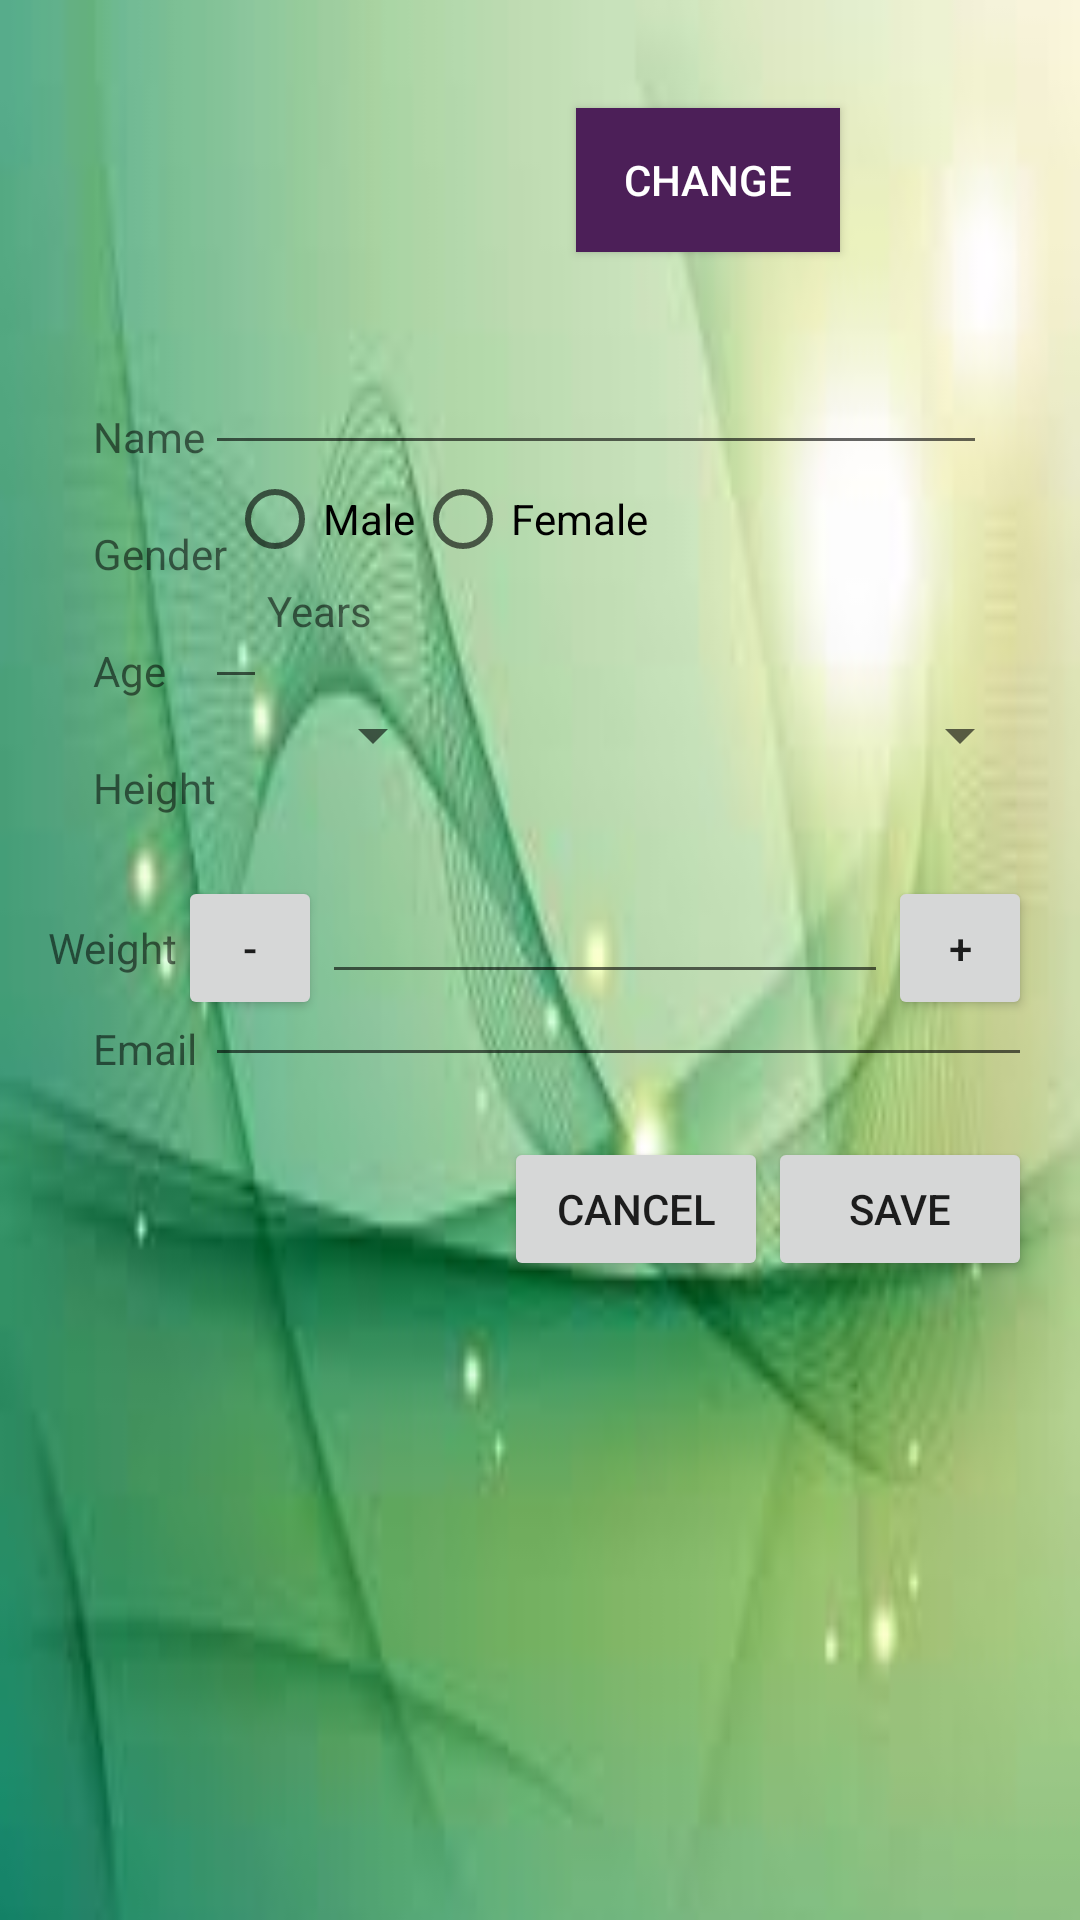

Here is an Android app screen rendered from its layout file. Give the layout XML and the strings, colors and styles it references.
<!-- AndroidManifest.xml: application theme AppTheme -->
<!-- res/layout/activity_profile.xml -->
<RelativeLayout xmlns:android="http://schemas.android.com/apk/res/android"
    xmlns:tools="http://schemas.android.com/tools"
    android:layout_width="match_parent"
    android:layout_height="match_parent"
    android:background="@drawable/profile"
    android:paddingBottom="@dimen/activity_vertical_margin"
    android:paddingLeft="@dimen/activity_horizontal_margin"
    android:paddingRight="@dimen/activity_horizontal_margin"
    android:paddingTop="@dimen/activity_vertical_margin"
    tools:context="com.ku.runner.activity.ProfileActivity" >



        <ImageView
            android:id="@+id/imageView1"
            android:layout_width="176dp"
            android:layout_height="120dp"
            android:scaleType="fitCenter" />

        <Button
            android:id="@+id/btn_pick"
            android:layout_width="wrap_content"
            android:layout_height="wrap_content"
            android:layout_marginTop="20dp"
            android:background="@color/purple"
            android:gravity="center"
            android:onClick="ChangeProfilePicture"
            android:text="Change"
            android:textColor="@color/white" android:layout_toRightOf="@+id/imageView1"/>


        <TextView android:id="@+id/name"
            android:layout_width="wrap_content"  android:layout_weight="0.30"
            android:layout_height="wrap_content"
            android:layout_marginBottom="20dp"
    		android:layout_marginLeft="15dp"
            android:labelFor="@+id/editName" android:layout_below="@+id/imageView1"
            android:text="Name" />

        <EditText
            android:id="@+id/editName"
            android:layout_width="wrap_content"
            android:layout_height="wrap_content"
            android:layout_alignParentRight="true"
            android:layout_toEndOf="@+id/name"
            android:layout_alignBottom="@+id/name"
            android:layout_marginRight="15dp" android:paddingTop="5dp" android:paddingBottom="5dp"/>

        <TextView android:id="@+id/gender"
            android:layout_width="wrap_content"
            android:layout_height="wrap_content"
            android:layout_marginBottom="20dp"
           android:layout_alignLeft="@+id/name" android:layout_below="@+id/name"
            android:text="Gender" />

        <RadioGroup
            android:id="@+id/radiogender"
            android:layout_width="fill_parent"
            android:layout_height="wrap_content" 
            android:orientation="horizontal" android:layout_alignParentRight="true"
            android:layout_toEndOf="@+id/gender"
            android:layout_alignBottom="@+id/gender" android:paddingTop="5dp" android:paddingBottom="5dp">

            <RadioButton
                android:id="@+id/radio_male"
                android:layout_width="wrap_content"
                android:layout_height="wrap_content"
                android:text="Male" />

            <RadioButton
                android:id="@+id/radio_female"
                android:layout_width="wrap_content"
                android:layout_height="wrap_content"
                android:text="Female" />
        </RadioGroup>
    
        <TextView android:id="@+id/age"
            android:layout_width="wrap_content"
            android:layout_height="wrap_content"
            android:layout_marginBottom="20dp"
            android:layout_weight="0.20" android:layout_alignLeft="@+id/name"
            android:text="Age" android:layout_below="@+id/gender"/>

        <EditText
            android:id="@+id/editAge"
            android:layout_width="wrap_content"
            android:layout_height="wrap_content"
            android:layout_alignBottom="@+id/age"
            android:layout_alignStart="@+id/editName"
            android:layout_toEndOf="@+id/age"
            android:layout_toLeftOf="@+id/btn_pick"
            android:layout_weight="0.50"
            android:paddingBottom="5dp"
            android:paddingTop="5dp" />

        <TextView
            android:layout_width="wrap_content"
            android:layout_height="wrap_content" 
            android:layout_weight="0.30" android:layout_toRightOf="@+id/editAge"
            android:layout_marginBottom="20dp" android:layout_alignBottom="@+id/age"
            android:text="Years" android:layout_alignParentRight="true"/>
    

        <TextView android:id="@+id/height"
            android:layout_width="wrap_content"
            android:layout_height="wrap_content"
            android:layout_marginBottom="20dp"
            android:layout_alignStart="@+id/name"
            android:text="Height" android:layout_below="@+id/age"/>

        <Spinner
            android:id="@+id/feet" android:layout_toRightOf="@+id/height"
            android:layout_width="80dp" android:layout_alignStart="@+id/editName"
            android:layout_height="wrap_content" android:layout_below="@+id/editAge"
           android:paddingTop="5dp" android:paddingBottom="5dp"/>
          <Spinner
            android:id="@+id/inch" android:layout_alignParentRight="true"
            android:layout_width="80dp" android:layout_toRightOf="@+id/feet"
            android:layout_height="wrap_content" android:layout_alignBottom="@+id/feet"
        android:paddingTop="5dp" android:paddingBottom="5dp"/> 
       
             <LinearLayout
           android:id="@+id/weightlayer"
           android:layout_width="fill_parent"
           android:layout_height="wrap_content"
           android:layout_below="@+id/height" 
           android:orientation="horizontal" >
         <TextView android:id="@+id/weight"
            android:layout_width="wrap_content"
            android:layout_height="wrap_content"
            android:layout_marginBottom="20dp" 
            android:text="Weight"  android:layout_alignStart="@+id/name"/>

         <Button
             android:id="@+id/minus"
             style="?android:attr/buttonStyleSmall"
             android:layout_width="wrap_content"
             android:layout_height="wrap_content"
             android:text="-" 
             android:onClick="minusWeight"  />

         <EditText
             android:id="@+id/weightEdit"
             android:layout_width="wrap_content"
             android:layout_height="wrap_content"
          android:layout_weight="0.6"
           android:paddingTop="5dp" android:paddingBottom="5dp" >
            
         </EditText>

         <Button
             android:id="@+id/plus"
             style="?android:attr/buttonStyleSmall"
             android:layout_width="wrap_content"
             android:layout_height="wrap_content"
        
             android:onClick="plusWeight"
             android:text="+" />
</LinearLayout>
           <TextView android:id="@+id/email"
               android:layout_width="wrap_content" android:layout_weight="0.20"
               android:layout_height="wrap_content"
               android:layout_marginBottom="20dp" android:layout_below="@+id/weightlayer"
               android:text="Email"  android:layout_alignStart="@+id/name"/>

           <EditText
               android:id="@+id/editEmail"
               android:layout_width="wrap_content"
               android:layout_height="wrap_content"
       			android:layout_alignParentRight="true"
       			android:layout_alignStart="@+id/editName"
       			android:layout_alignBottom="@+id/email" android:paddingTop="5dp" android:paddingBottom="5dp"/>
       <LinearLayout
           android:id="@+id/buttonlayer"
           android:layout_width="fill_parent"
           android:layout_height="wrap_content"
           android:layout_below="@+id/email"
           android:orientation="horizontal" android:gravity="right">
           
            <Button
             android:id="@+id/cancel"
            
             android:layout_width="wrap_content"
             android:layout_height="wrap_content"
             android:text="Cancel" android:onClick="cancelProfile" />
             <Button
             android:id="@+id/save"
             android:layout_width="wrap_content"
             android:layout_height="wrap_content" 
             android:layout_toRightOf="@+id/cancel"
             android:text="Save" android:onClick="saveProfile" />
         </LinearLayout>  
</RelativeLayout>
<!-- resources referenced by this layout -->
<resources>
  <color name="purple">#4c1f58</color>
  <color name="white">#fff</color>
  <dimen name="activity_horizontal_margin">16dp</dimen>
  <dimen name="activity_vertical_margin">16dp</dimen>
  <!-- drawable profile: jpg bitmap (drawable-hdpi, 4440 bytes) -->
  <style name="AppTheme" parent="AppBaseTheme">
          
      </style>
  <style name="AppBaseTheme" parent="Theme.AppCompat.Light">
          
      </style>
</resources>
